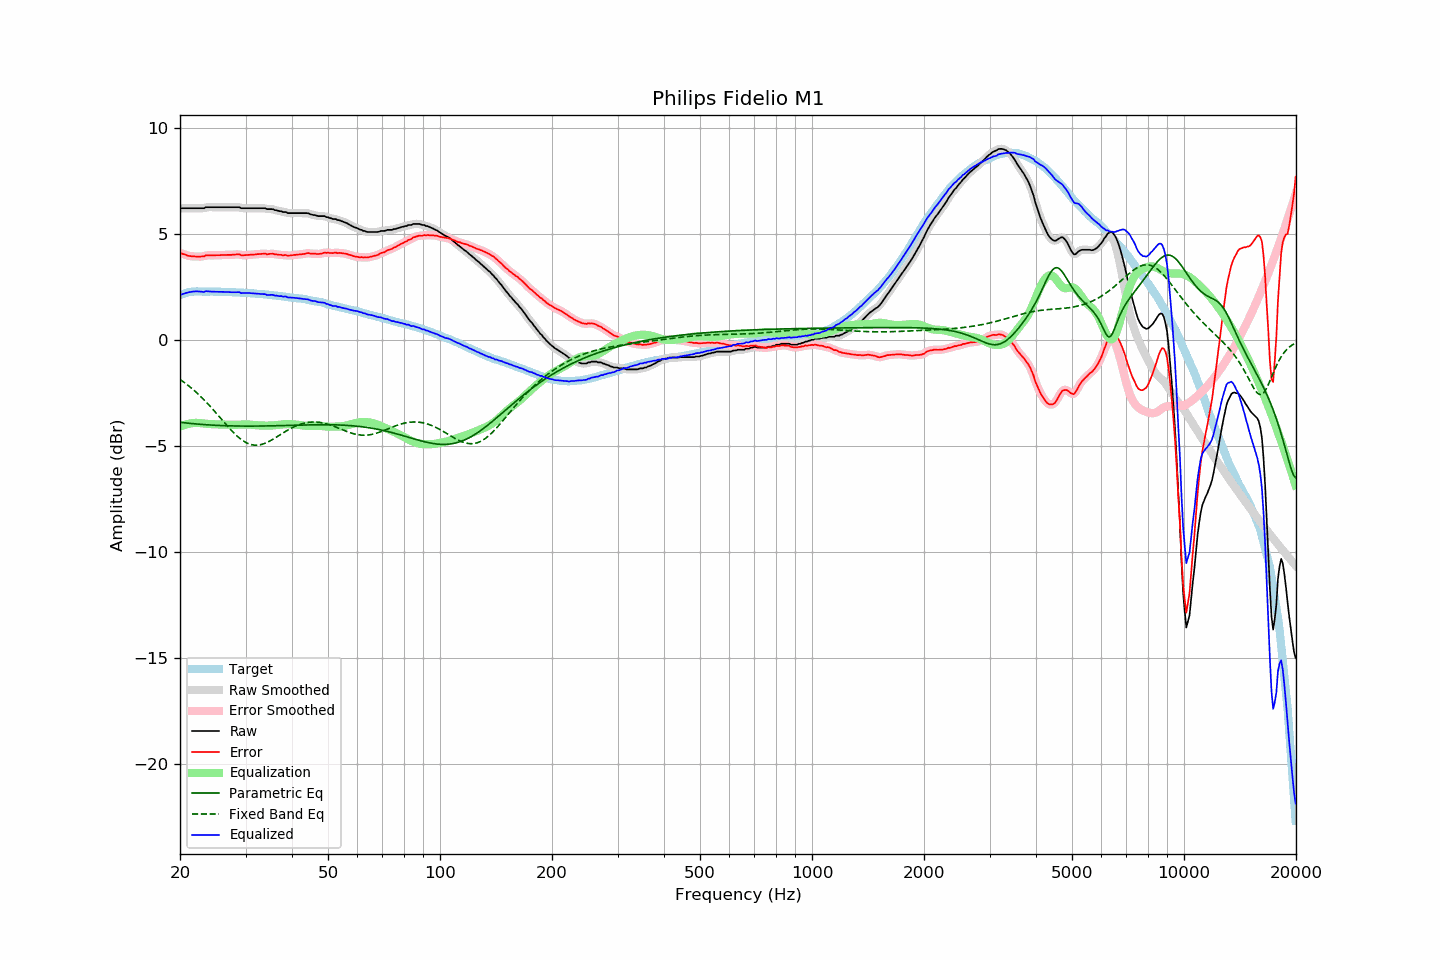

Data behind this chart, as committed beside it:
frequency, raw, error, smoothed, error_smoothed, equalization, parametric_eq, fixed_band_eq, equalized_raw, equalized_smoothed, target
20.00, 6.20, 4.10, 6.20, 4.10, -4.10, -3.89, -1.87, 2.10, 2.10, 2.10
20.20, 6.20, 4.07, 6.20, 4.07, -4.07, -3.90, -1.92, 2.13, 2.13, 2.13
20.40, 6.20, 4.04, 6.20, 4.04, -4.04, -3.91, -1.98, 2.16, 2.16, 2.16
20.61, 6.20, 4.02, 6.20, 4.01, -4.01, -3.92, -2.03, 2.19, 2.19, 2.18
20.81, 6.20, 3.99, 6.20, 3.99, -3.99, -3.93, -2.09, 2.21, 2.21, 2.21
21.02, 6.20, 3.96, 6.20, 3.97, -3.97, -3.94, -2.15, 2.23, 2.23, 2.24
21.23, 6.20, 3.95, 6.20, 3.95, -3.95, -3.94, -2.21, 2.25, 2.25, 2.25
21.44, 6.20, 3.94, 6.20, 3.94, -3.94, -3.95, -2.27, 2.26, 2.26, 2.26
21.66, 6.20, 3.93, 6.20, 3.93, -3.93, -3.96, -2.34, 2.27, 2.27, 2.27
21.87, 6.20, 3.93, 6.20, 3.93, -3.92, -3.96, -2.40, 2.28, 2.28, 2.27
22.09, 6.20, 3.92, 6.20, 3.92, -3.92, -3.97, -2.47, 2.28, 2.28, 2.28
22.31, 6.20, 3.92, 6.20, 3.92, -3.92, -3.98, -2.54, 2.28, 2.28, 2.28
22.54, 6.20, 3.92, 6.20, 3.92, -3.93, -3.98, -2.61, 2.27, 2.27, 2.28
22.76, 6.20, 3.92, 6.20, 3.92, -3.93, -3.99, -2.69, 2.27, 2.26, 2.28
22.99, 6.20, 3.93, 6.20, 3.93, -3.94, -4.00, -2.76, 2.26, 2.26, 2.27
23.22, 6.20, 3.93, 6.22, 3.95, -3.95, -4.00, -2.84, 2.25, 2.27, 2.27
23.45, 6.25, 3.98, 6.23, 3.97, -3.96, -4.01, -2.92, 2.29, 2.28, 2.27
23.69, 6.25, 3.98, 6.25, 3.98, -3.97, -4.01, -3.00, 2.28, 2.28, 2.27
23.92, 6.25, 3.98, 6.25, 3.98, -3.97, -4.02, -3.08, 2.28, 2.28, 2.27
24.16, 6.25, 3.97, 6.25, 3.98, -3.98, -4.02, -3.16, 2.27, 2.27, 2.28
24.40, 6.25, 3.97, 6.25, 3.98, -3.98, -4.03, -3.24, 2.27, 2.27, 2.28
24.65, 6.25, 3.98, 6.25, 3.98, -3.99, -4.03, -3.33, 2.26, 2.26, 2.27
24.89, 6.25, 3.99, 6.25, 3.98, -3.99, -4.03, -3.42, 2.26, 2.26, 2.26
25.14, 6.25, 3.99, 6.25, 3.99, -3.99, -4.04, -3.50, 2.26, 2.26, 2.26
25.39, 6.25, 3.99, 6.25, 3.99, -3.99, -4.04, -3.59, 2.26, 2.26, 2.26
25.65, 6.25, 3.99, 6.25, 3.99, -3.99, -4.05, -3.68, 2.26, 2.26, 2.26
25.91, 6.25, 4.00, 6.25, 3.99, -3.99, -4.05, -3.77, 2.26, 2.26, 2.25
26.16, 6.25, 4.00, 6.25, 4.00, -3.99, -4.05, -3.85, 2.26, 2.26, 2.25
26.43, 6.25, 4.00, 6.25, 4.00, -4.00, -4.05, -3.94, 2.25, 2.25, 2.25
26.69, 6.25, 4.00, 6.25, 4.00, -4.00, -4.06, -4.03, 2.25, 2.25, 2.25
26.96, 6.25, 4.00, 6.25, 4.00, -4.00, -4.06, -4.11, 2.25, 2.25, 2.25
27.23, 6.25, 4.00, 6.25, 4.00, -4.01, -4.06, -4.20, 2.24, 2.24, 2.25
27.50, 6.25, 4.00, 6.25, 4.00, -4.01, -4.06, -4.28, 2.24, 2.24, 2.25
27.77, 6.25, 4.01, 6.25, 4.01, -4.01, -4.07, -4.36, 2.24, 2.24, 2.24
28.05, 6.25, 4.01, 6.25, 4.02, -4.01, -4.07, -4.43, 2.24, 2.24, 2.24
28.33, 6.25, 4.02, 6.25, 4.02, -4.01, -4.07, -4.51, 2.24, 2.24, 2.23
28.62, 6.25, 4.02, 6.25, 4.02, -4.01, -4.07, -4.57, 2.24, 2.24, 2.23
28.90, 6.25, 4.02, 6.23, 4.01, -4.00, -4.07, -4.64, 2.24, 2.23, 2.22
29.19, 6.20, 3.99, 6.22, 4.00, -4.00, -4.07, -4.70, 2.20, 2.22, 2.21
29.48, 6.20, 3.98, 6.20, 3.98, -4.00, -4.07, -4.75, 2.20, 2.20, 2.22
29.78, 6.20, 3.99, 6.20, 3.98, -4.00, -4.07, -4.80, 2.20, 2.20, 2.21
30.08, 6.20, 3.99, 6.20, 3.99, -3.99, -4.07, -4.85, 2.21, 2.21, 2.21
30.38, 6.20, 4.00, 6.20, 4.00, -3.99, -4.07, -4.88, 2.21, 2.21, 2.20
30.68, 6.20, 4.00, 6.20, 4.00, -4.00, -4.07, -4.91, 2.20, 2.20, 2.20
30.99, 6.20, 4.01, 6.20, 4.01, -4.00, -4.07, -4.94, 2.20, 2.20, 2.19
31.30, 6.20, 4.01, 6.20, 4.01, -4.01, -4.07, -4.95, 2.19, 2.19, 2.19
31.61, 6.20, 4.01, 6.20, 4.02, -4.02, -4.07, -4.97, 2.18, 2.18, 2.19
31.93, 6.20, 4.03, 6.20, 4.03, -4.03, -4.07, -4.97, 2.17, 2.17, 2.17
32.24, 6.20, 4.04, 6.20, 4.03, -4.03, -4.07, -4.97, 2.17, 2.17, 2.16
32.57, 6.20, 4.04, 6.20, 4.04, -4.04, -4.07, -4.96, 2.16, 2.16, 2.16
32.89, 6.20, 4.04, 6.20, 4.04, -4.04, -4.07, -4.95, 2.16, 2.16, 2.16
33.22, 6.20, 4.05, 6.20, 4.05, -4.05, -4.07, -4.93, 2.15, 2.16, 2.15
33.55, 6.20, 4.05, 6.20, 4.05, -4.05, -4.07, -4.91, 2.15, 2.15, 2.15
33.89, 6.20, 4.06, 6.19, 4.05, -4.05, -4.07, -4.88, 2.15, 2.14, 2.14
34.23, 6.16, 4.03, 6.17, 4.04, -4.05, -4.07, -4.85, 2.11, 2.12, 2.13
34.57, 6.16, 4.04, 6.16, 4.04, -4.05, -4.06, -4.81, 2.11, 2.11, 2.12
34.92, 6.16, 4.05, 6.16, 4.05, -4.05, -4.06, -4.77, 2.11, 2.11, 2.11
35.27, 6.16, 4.05, 6.15, 4.05, -4.04, -4.06, -4.73, 2.12, 2.11, 2.11
35.62, 6.15, 4.05, 6.14, 4.05, -4.04, -4.06, -4.69, 2.11, 2.11, 2.10
35.97, 6.11, 4.03, 6.12, 4.04, -4.03, -4.06, -4.64, 2.08, 2.09, 2.08
... 635 more rows
